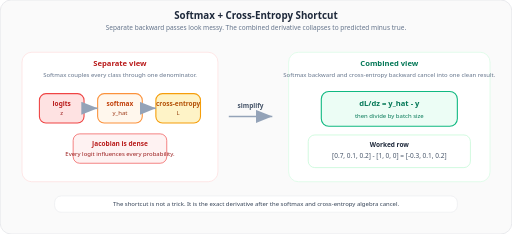
t = 0.00 s
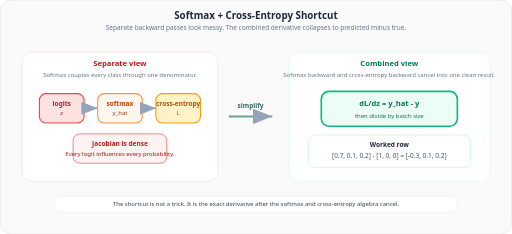
t = 0.90 s
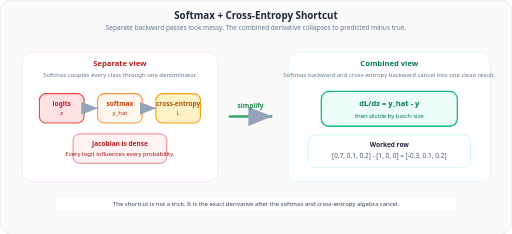
t = 2.10 s
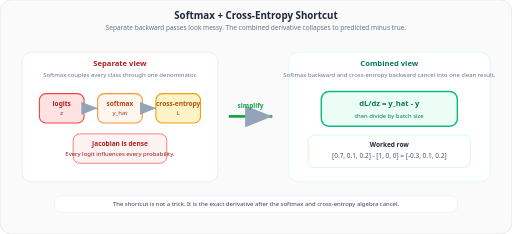
t = 3.00 s
t = 3.90 s: frame unchanged from t = 2.10 s, image omitted
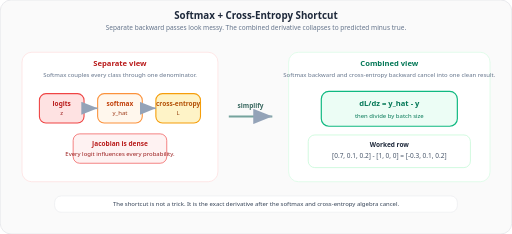
t = 5.25 s

The animated SVG that drew these frames (rendered in a browser with its animation timeline set to each time). Animation: 7 SMIL elements (animate=7); one cycle of 6.00 s, repeats indefinitely.

<svg xmlns="http://www.w3.org/2000/svg" viewBox="0 0 940 430" font-family="Segoe UI, Arial, sans-serif">
  <defs>
    <marker id="arrow19" markerWidth="10" markerHeight="8" refX="10" refY="4" orient="auto">
      <path d="M0,0 L10,4 L0,8 Z" fill="#94a3b8"/>
    </marker>
  </defs>

  <rect width="940" height="430" rx="20" fill="#fafafa" stroke="#e5e7eb" stroke-width="1.5"/>

  <text x="470" y="34" text-anchor="middle" font-size="18" font-weight="700" fill="#1e293b">Softmax + Cross-Entropy Shortcut</text>
  <text x="470" y="56" text-anchor="middle" font-size="12" fill="#64748b">Separate backward passes look messy. The combined derivative collapses to predicted minus true.</text>

  <rect x="40" y="96" width="360" height="238" rx="18" fill="#ffffff" stroke="#fee2e2" stroke-width="1.5"/>
  <text x="220" y="122" text-anchor="middle" font-size="14" font-weight="700" fill="#b91c1c">Separate view</text>
  <text x="220" y="142" text-anchor="middle" font-size="11" fill="#64748b">Softmax couples every class through one denominator.</text>

  <rect x="72" y="172" width="82" height="54" rx="12" fill="#fee2e2" stroke="#ef4444" stroke-width="2"/>
  <text x="113" y="194" text-anchor="middle" font-size="12" font-weight="700" fill="#b91c1c">logits</text>
  <text x="113" y="211" text-anchor="middle" font-size="11" fill="#991b1b">z</text>

  <rect x="179" y="172" width="82" height="54" rx="12" fill="#fff7ed" stroke="#fb923c" stroke-width="2"/>
  <text x="220" y="194" text-anchor="middle" font-size="12" font-weight="700" fill="#c2410c">softmax</text>
  <text x="220" y="211" text-anchor="middle" font-size="11" fill="#9a3412">y_hat</text>

  <rect x="286" y="172" width="82" height="54" rx="12" fill="#fef3c7" stroke="#f59e0b" stroke-width="2"/>
  <text x="327" y="194" text-anchor="middle" font-size="12" font-weight="700" fill="#b45309">cross-entropy</text>
  <text x="327" y="211" text-anchor="middle" font-size="11" fill="#92400e">L</text>

  <line x1="154" y1="199" x2="179" y2="199" stroke="#94a3b8" stroke-width="3" marker-end="url(#arrow19)"/>
  <line x1="261" y1="199" x2="286" y2="199" stroke="#94a3b8" stroke-width="3" marker-end="url(#arrow19)"/>

  <rect x="134" y="246" width="172" height="54" rx="12" fill="#fef2f2" stroke="#ef4444" stroke-width="1.2">
    <animate attributeName="opacity" values="1;1;0.3;0" keyTimes="0;0.3;0.5;0.65" dur="6s" repeatCount="indefinite" fill="freeze"/>
  </rect>
  <text x="220" y="268" text-anchor="middle" font-size="12" font-weight="700" fill="#b91c1c">
    Jacobian is dense
    <animate attributeName="opacity" values="1;1;0.3;0" keyTimes="0;0.3;0.5;0.65" dur="6s" repeatCount="indefinite"/>
  </text>
  <text x="220" y="286" text-anchor="middle" font-size="11" fill="#991b1b">
    Every logit influences every probability.
    <animate attributeName="opacity" values="1;1;0.3;0" keyTimes="0;0.3;0.5;0.65" dur="6s" repeatCount="indefinite"/>
  </text>

  <!-- Animated "collapse" arrow that pulses when the simplification happens -->
  <line x1="420" y1="214" x2="500" y2="214" stroke="#94a3b8" stroke-width="3" marker-end="url(#arrow19)">
    <animate attributeName="stroke" values="#94a3b8;#16a34a;#94a3b8" keyTimes="0;0.5;1" dur="6s" repeatCount="indefinite"/>
    <animate attributeName="stroke-width" values="3;5;3" keyTimes="0;0.5;1" dur="6s" repeatCount="indefinite"/>
  </line>
  <text x="460" y="198" text-anchor="middle" font-size="12" font-weight="700" fill="#475569">
    simplify
    <animate attributeName="fill" values="#475569;#16a34a;#475569" keyTimes="0;0.5;1" dur="6s" repeatCount="indefinite"/>
  </text>

  <rect x="530" y="96" width="370" height="238" rx="18" fill="#ffffff" stroke="#dcfce7" stroke-width="1.5"/>
  <text x="715" y="122" text-anchor="middle" font-size="14" font-weight="700" fill="#047857">Combined view</text>
  <text x="715" y="142" text-anchor="middle" font-size="11" fill="#64748b">Softmax backward and cross-entropy backward cancel into one clean result.</text>

  <rect x="590" y="168" width="250" height="64" rx="14" fill="#ecfdf5" stroke="#10b981" stroke-width="2">
    <animate attributeName="stroke-width" values="2;3;2" dur="1.8s" repeatCount="indefinite"/>
  </rect>
  <text x="715" y="195" text-anchor="middle" font-size="14" font-weight="700" fill="#047857">dL/dz = y_hat - y</text>
  <text x="715" y="217" text-anchor="middle" font-size="11" fill="#047857">then divide by batch size</text>

  <rect x="566" y="248" width="298" height="60" rx="12" fill="#ffffff" stroke="#bbf7d0" stroke-width="1.2"/>
  <text x="715" y="270" text-anchor="middle" font-size="12" font-weight="700" fill="#1e293b">Worked row</text>
  <text x="715" y="291" text-anchor="middle" font-size="12" fill="#475569">[0.7, 0.1, 0.2] - [1, 0, 0] = [-0.3, 0.1, 0.2]</text>

  <rect x="100" y="360" width="740" height="30" rx="12" fill="#ffffff" stroke="#e5e7eb" stroke-width="1"/>
  <text x="470" y="379" text-anchor="middle" font-size="11" fill="#334155">The shortcut is not a trick. It is the exact derivative after the softmax and cross-entropy algebra cancel.</text>
</svg>
